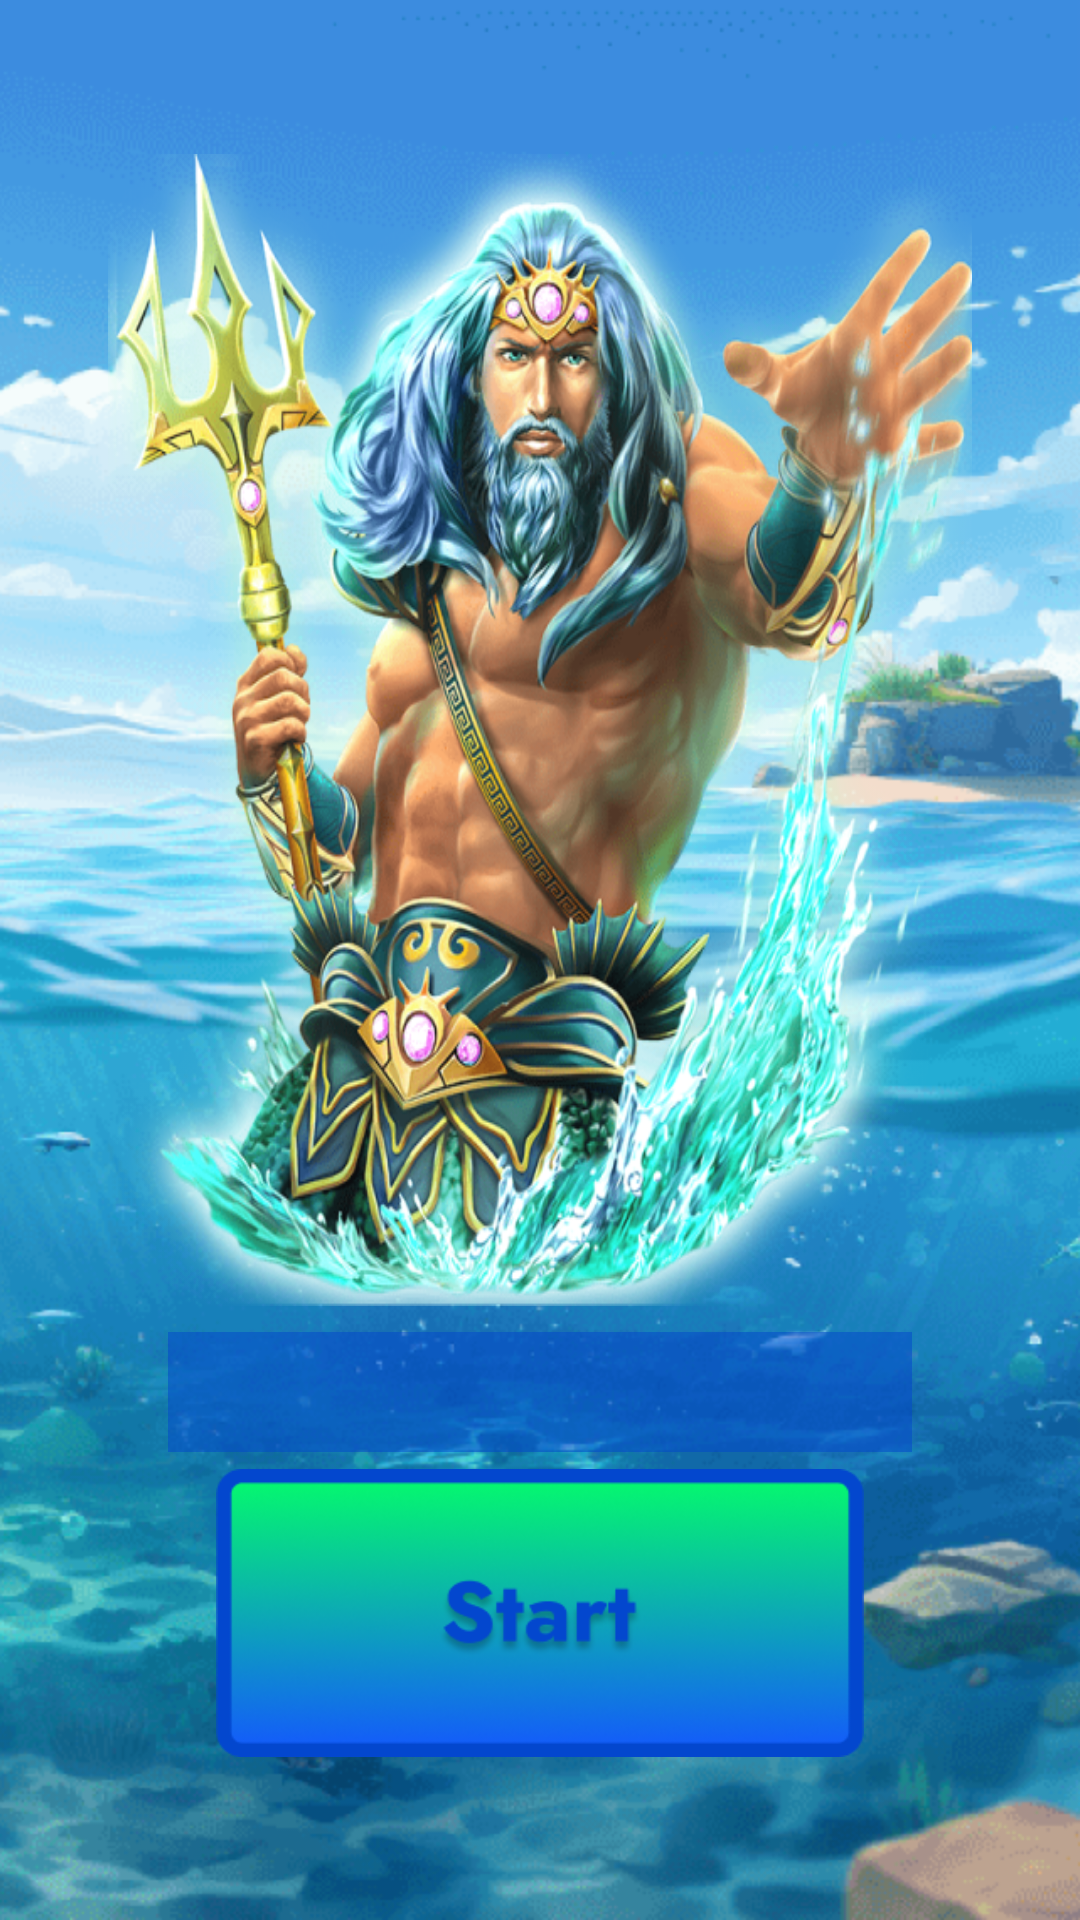

Android layout source for this screen:
<!-- AndroidManifest.xml: application theme Theme.OceanLuckyWheels -->
<!-- res/layout/activity_splash_screen.xml -->
<?xml version="1.0" encoding="utf-8"?>
<androidx.constraintlayout.widget.ConstraintLayout xmlns:android="http://schemas.android.com/apk/res/android"
    xmlns:app="http://schemas.android.com/apk/res-auto"
    xmlns:tools="http://schemas.android.com/tools"
    android:layout_width="match_parent"
    android:layout_height="match_parent"
    android:background="@drawable/background_main"
    tools:context=".activities.SplashScreen">

    <ImageView
        android:id="@+id/ocean_iv_logo"
        android:layout_width="0dp"
        android:layout_height="0dp"
        android:background="@drawable/logo"
        app:layout_constraintBottom_toBottomOf="parent"
        app:layout_constraintEnd_toEndOf="parent"
        app:layout_constraintHeight_percent="0.6"
        app:layout_constraintHorizontal_bias="0.5"
        app:layout_constraintStart_toStartOf="parent"
        app:layout_constraintTop_toTopOf="parent"
        app:layout_constraintVertical_bias="0.2"
        app:layout_constraintWidth_percent="0.8" />

    <ProgressBar
        android:id="@+id/loading"
        style="?android:attr/progressBarStyleHorizontal"
        android:layout_width="0dp"
        android:layout_height="0dp"
        android:progress="0"
        android:progressDrawable="@drawable/loading"
        app:layout_constraintBottom_toBottomOf="parent"
        app:layout_constraintEnd_toEndOf="parent"
        app:layout_constraintHeight_percent="0.1"
        app:layout_constraintStart_toStartOf="parent"
        app:layout_constraintTop_toTopOf="parent"
        app:layout_constraintVertical_bias="0.75"
        app:layout_constraintWidth_percent="0.8" />

    <ImageButton
        android:id="@+id/ocean_btn_play"
        android:layout_width="0dp"
        android:layout_height="0dp"
        android:background="@drawable/btn_start"
        app:layout_constraintBottom_toBottomOf="parent"
        app:layout_constraintEnd_toEndOf="parent"
        app:layout_constraintHeight_percent="0.15"
        app:layout_constraintHorizontal_bias="0.5"
        app:layout_constraintStart_toStartOf="parent"
        app:layout_constraintTop_toTopOf="parent"
        app:layout_constraintVertical_bias="0.9"
        app:layout_constraintWidth_percent="0.6" />

</androidx.constraintlayout.widget.ConstraintLayout>
<!-- resources referenced by this layout -->
<resources>
  <!-- drawable background_main: png bitmap (drawable, 635118 bytes) -->
  <!-- drawable btn_start: png bitmap (drawable, 44046 bytes) -->
  <!-- drawable loading (drawable) -->
  <?xml version="1.0" encoding="utf-8"?>
  <layer-list xmlns:android="http://schemas.android.com/apk/res/android">
      <item android:id="@+id/background">
          <shape android:shape="line">
              <stroke
                  android:width="40dp"
                  android:color="@color/blue_light"
                  android:dashWidth="21dp" />
          </shape>
      </item>
  
      <item android:id="@+id/progress">
          <clip
              android:clipOrientation="horizontal"
              android:gravity="start">
              <shape android:shape="line">
                  <stroke
                      android:width="40dp"
                      android:color="@color/blue"
                      android:dashWidth="21dp" />
              </shape>
          </clip>
      </item>
  </layer-list>
  <!-- drawable logo: png bitmap (drawable, 587121 bytes) -->
  <style name="Theme.OceanLuckyWheels" parent="Base.Theme.OceanLuckyWheels" />
  <color name="blue_light">#800347CE</color>
  <color name="blue">#0347CE</color>
  <style name="Base.Theme.OceanLuckyWheels" parent="Theme.Material3.DayNight.NoActionBar">
          
          
          <item name="android:windowFullscreen">true</item>
      </style>
</resources>
